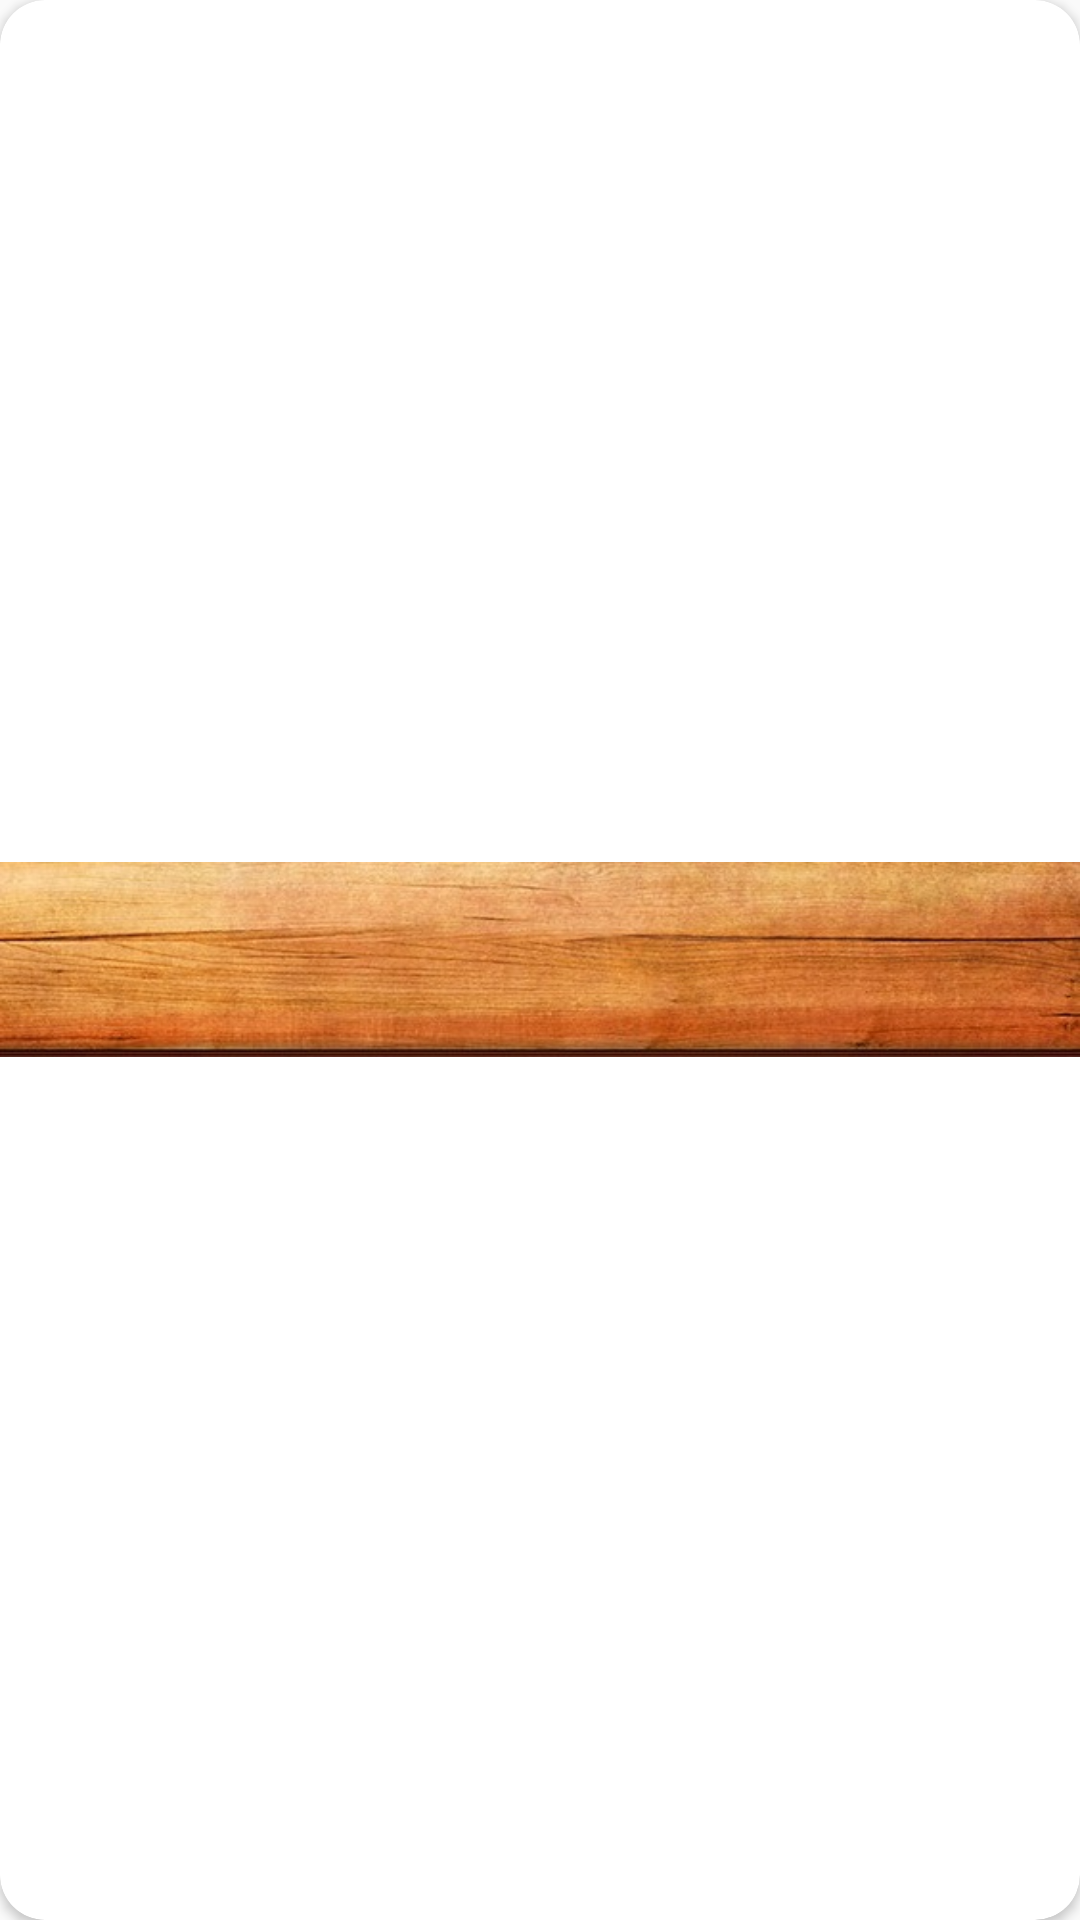

Produce the Android XML layout that renders to this screen, including the resource entries it uses.
<!-- AndroidManifest.xml: application theme Theme.AppCompat.Light.NoActionBar -->
<!-- res/layout/tutorial_list_group.xml -->
<?xml version="1.0" encoding="utf-8"?>
<android.support.v7.widget.CardView xmlns:android="http://schemas.android.com/apk/res/android"
    android:layout_width="fill_parent"
    android:layout_height="130dp"
    xmlns:app="http://schemas.android.com/apk/res-auto"
    android:orientation="vertical"
    app:cardCornerRadius="15dp"
    app:contentPadding="0dp"
    android:layout_gravity="center">

    <TextView
        android:id="@+id/tvTutorialListHeader"
        android:layout_height="65dp"
        android:layout_width="wrap_content"
        android:layout_gravity="center"
        android:foregroundGravity="center"
        android:gravity="center"
        android:textSize="30dp"
        android:background="@drawable/tutorial_background"
        android:textColor="@color/tutorial_tab_font" />


</android.support.v7.widget.CardView>
<!-- resources referenced by this layout -->
<resources>
  <color name="tutorial_tab_font">#EFF1F4</color>
  <!-- drawable tutorial_background: jpg bitmap (drawable, 30903 bytes) -->
</resources>
